Run: headless pygame with SDL's dummy video driver; simulated clock (each Clock.tick advances the game by its frame time, no real sleeping); random seed 0; keys injected as events and as key.get_pressed() state; no mouse input.
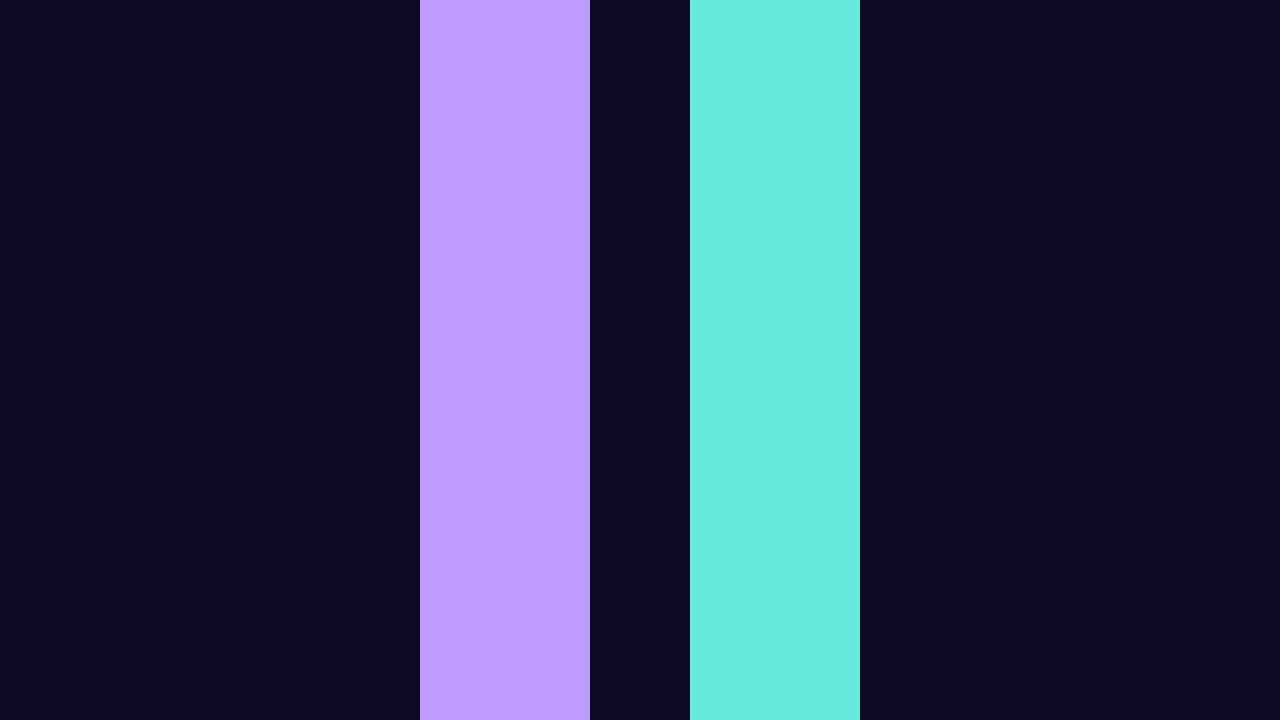
Frame 1 of 4 · flips 1–60 · no input
Frame 2 of 4 · flips 61–180 · tapped SPACE, RETURN · held RIGHT (→), D · screen unchanged from frame 1, image omitted
Frame 3 of 4 · flips 181–300 · held DOWN (↓), S · screen unchanged from frame 2, image omitted
Frame 4 of 4 · flips 301–420 · held LEFT (←), A, UP (↑), W · screen unchanged from frame 3, image omitted

The pygame program that drew these frames:

import pygame

pygame.init()

ancho = 1280
alto = 720

pantalla = pygame.display.set_mode((ancho, alto))
pygame.display.set_caption("SpaceBeat")

fondo = (13,10,35)
lavanda=(190,155,255)
turquesa = (100,235,220)

ejecutando = True
while ejecutando:
    for evento in pygame.event.get():
        if evento.type == pygame.QUIT:
            ejecutando = False

    pantalla.fill(fondo)
    pygame.draw.rect(pantalla, lavanda, (420, 0, 170, alto))
    pygame.draw.rect(pantalla, turquesa, (690, 0, 170, alto))

    # Actualizar la pantalla
    pygame.display.flip()

# Cerrar Pygame al salir
pygame.quit()
